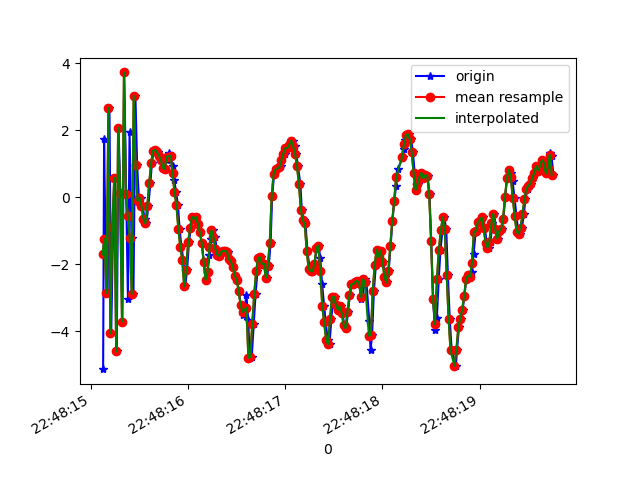

Data behind this chart, as committed beside it:
1617835695126, 531338683733893, -5.123456, 1.7965021, 1.9902877
1617835695136, 531338702964663, 1.722, 2.536, -7.591
1617835695150, 531338722195433, -1.247, 1.967, 9.298
1617835695172, 531338741426203, -2.855, 1.998, -8.398
1617835695191, 531338760656973, 2.669, 1.985, 1.942
1617835695209, 531338779887743, -4.05, 1.348, 4.906
1617835695229, 531338799118513, -0.8736, 1.298, -9.833
1617835695247, 531338818349283, 0.5757, 1.344, 7.944
1617835695266, 531338837580053, -4.597, 0.6828, -0.6817
1617835695284, 531338856810823, 2.071, 1.121, -7.045
1617835695304, 531338876041593, 0.1346, 1.07, 9.502
1617835695324, 531338895272363, -3.707, 0.7459, -4.568
1617835695343, 531338914503133, 3.72, 0.9193, -4.16
1617835695363, 531338933733903, 0.1042, 0.5303, 9.578
1617835695381, 531338952964673, -3.041, 0.3107, -6.329
1617835695398, 531338972195443, 1.931, 0.8498, -2.801
1617835695418, 531338991426213, -1.222, 0.4717, 9.364
1617835695438, 531339010656983, -2.887, 0.3642, -6.573
1617835695458, 531339029887753, 3.029, 0.6496, -2.921
1617835695476, 531339049118523, 0.9559, 0.3947, -3.125
1617835695495, 531339068349293, -0.1095, 0.2505, 1.129
1617835695514, 531339087580063, -0.0114, -0.05057, 0.3672
1617835695533, 531339106810833, -0.2621, -0.682, 0.8577
1617835695552, 531339126041603, -0.6442, -0.8317, 1.018
1617835695571, 531339145272373, -0.7817, -1.007, 0.9823
1617835695591, 531339164503143, -0.2657, -1.264, 1.062
1617835695612, 531339183733913, 0.4185, -1.419, 1.269
1617835695628, 531339202964683, 1.03, -1.595, 1.558
1617835695647, 531339222195453, 1.386, -1.612, 1.768
1617835695666, 531339241426223, 1.414, -1.696, 1.803
1617835695686, 531339260656993, 1.348, -1.516, 1.748
1617835695705, 531339279887763, 1.237, -1.562, 1.637
1617835695723, 531339299118533, 1.111, -1.739, 1.579
1617835695744, 531339318349303, 0.8791, -1.771, 1.49
1617835695763, 531339337580073, 0.8387, -1.606, 1.35
1617835695781, 531339356810843, 1.105, -1.519, 1.314
1617835695799, 531339376041613, 1.314, -1.57, 1.414
1617835695822, 531339395272383, 1.237, -1.713, 1.414
1617835695840, 531339414503153, 0.9353, -1.586, 1.283
1617835695857, 531339433733923, 0.5117, -1.519, 1.109
1617835695877, 531339452964693, 0.1561, -1.68, 1.101
1617835695896, 531339472195463, -0.239, -1.858, 1.166
1617835695913, 531339491426233, -0.9439, -1.946, 0.944
1617835695932, 531339510657003, -1.493, -1.767, 0.5636
1617835695952, 531339529887773, -1.863, -1.678, 0.224
1617835695970, 531339549118543, -2.658, -2.41, 0.6537
1617835695990, 531339568349313, -2.153, -2.155, 0.7167
1617835696009, 531339587580083, -1.346, -1.643, 0.7303
1617835696028, 531339606810853, -0.9202, -1.554, 0.6178
1617835696047, 531339626041623, -0.5816, -1.787, 0.3278
1617835696066, 531339645272393, -0.6402, -0.9917, -0.3143
1617835696085, 531339664503163, -0.5863, -0.6561, -0.6192
1617835696104, 531339683733933, -0.7831, -0.1077, -0.7386
1617835696123, 531339702964703, -1.038, 0.2492, -0.8257
1617835696141, 531339722195473, -1.358, 0.4989, -0.9288
1617835696162, 531339741555307, -1.919, 0.6537, -1.179
1617835696181, 531339760786077, -2.464, 0.8826, -1.554
1617835696200, 531339780016847, -2.231, 1.261, -1.927
1617835696220, 531339799247617, -1.732, 1.905, -2.159
1617835696237, 531339818478387, -1.232, 2.065, -2.196
1617835696257, 531339837709157, -0.9776, 1.968, -2.197
... 182 more rows
